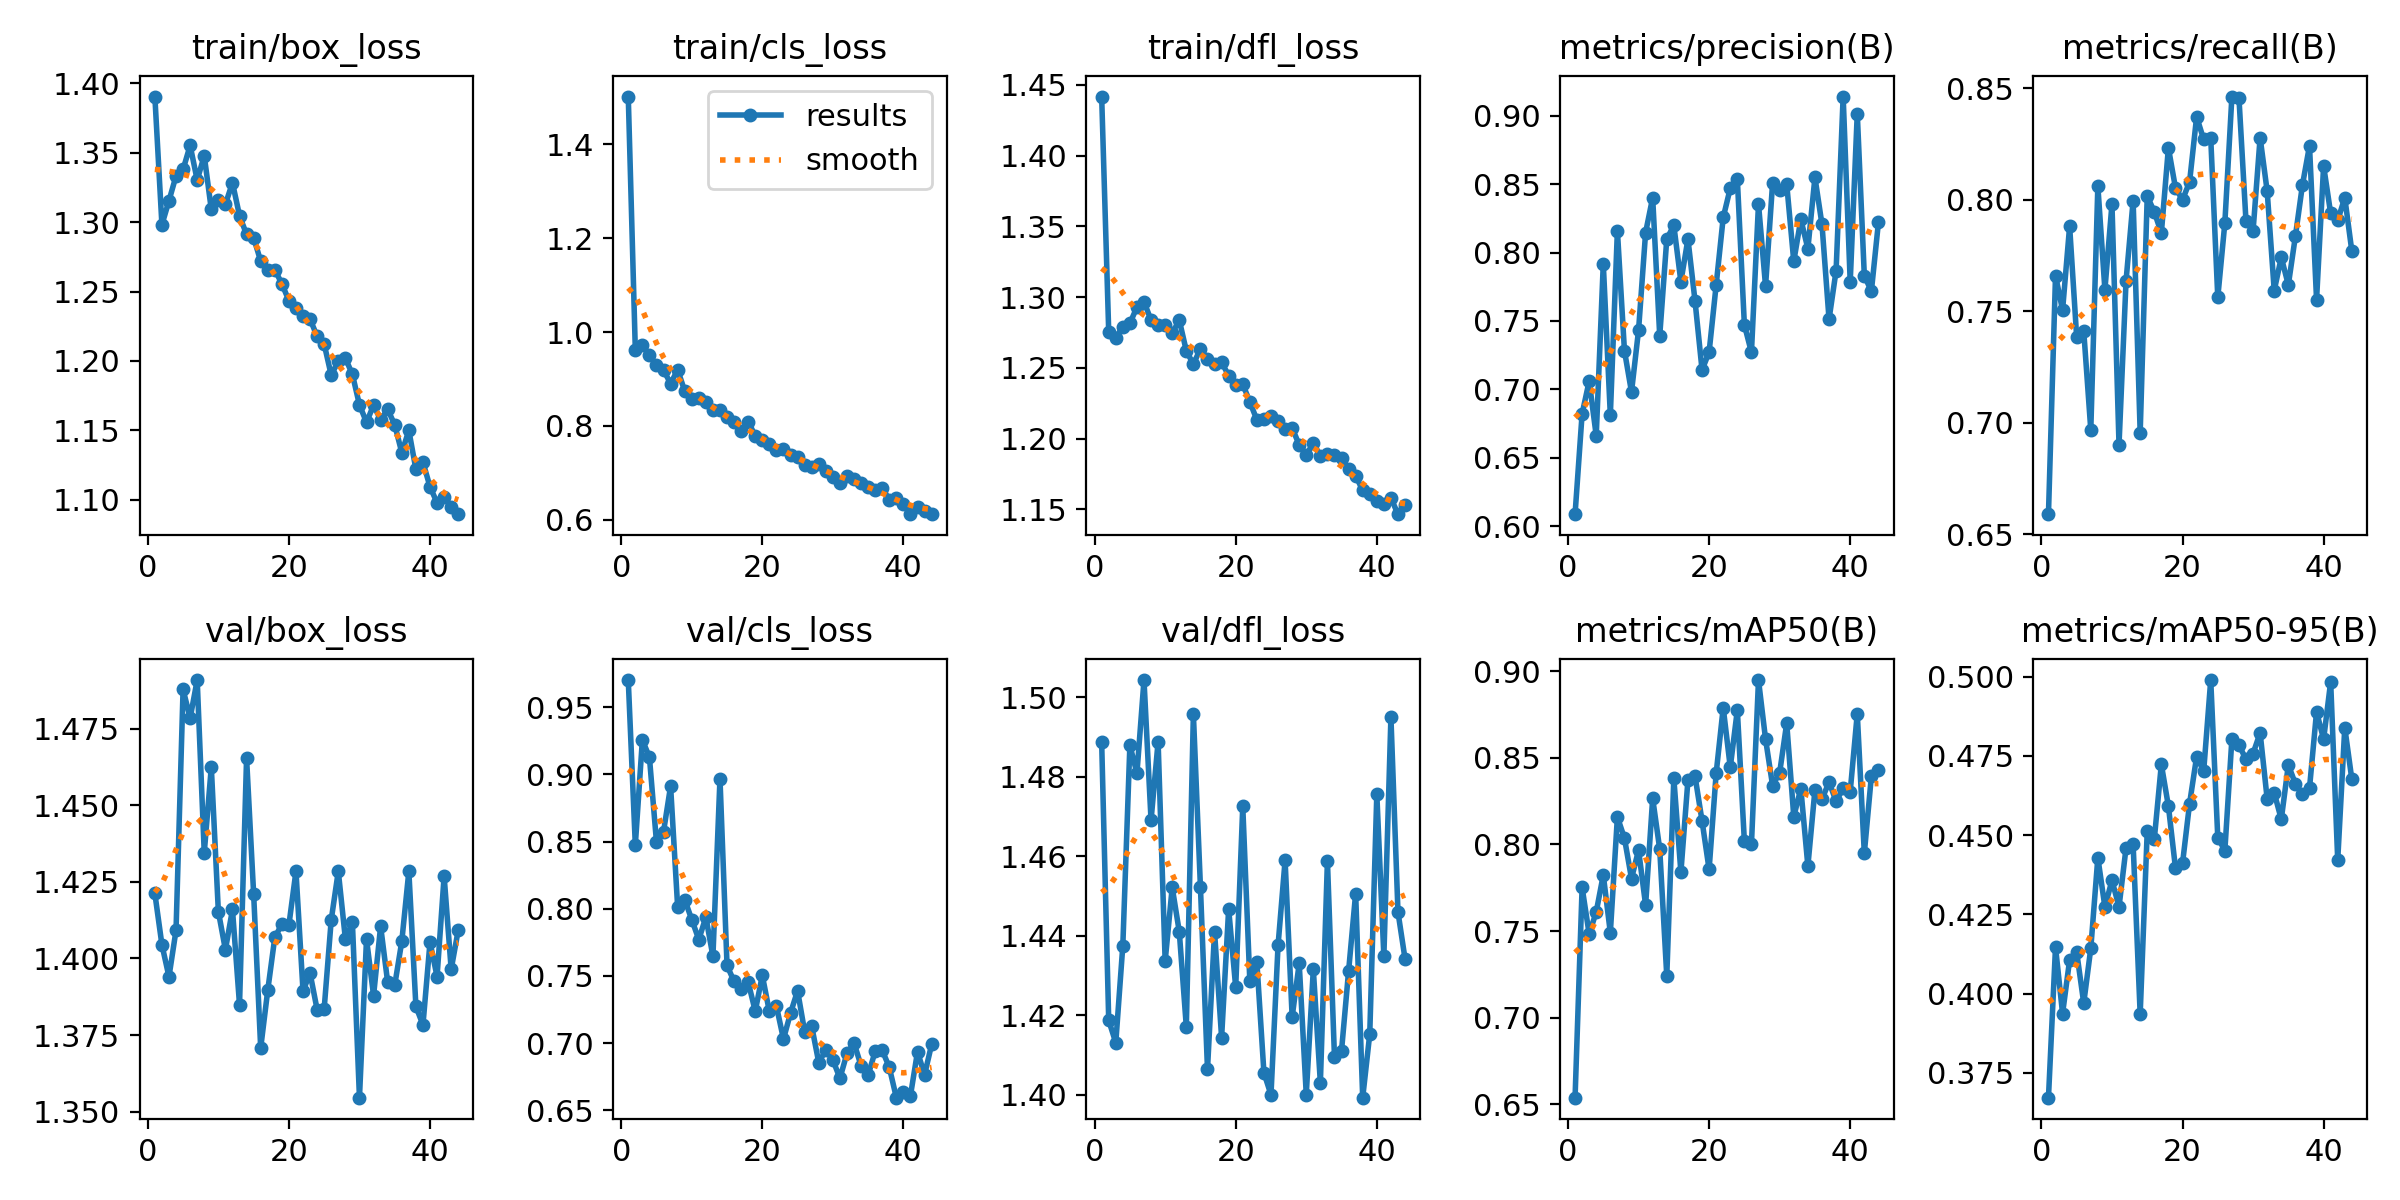

Values plotted in this chart, from the file beside it:
epoch, time, train/box_loss, train/cls_loss, train/dfl_loss, metrics/precision(B), metrics/recall(B), metrics/mAP50(B), metrics/mAP50-95(B), val/box_loss, val/cls_loss, val/dfl_loss, lr/pg0, lr/pg1, lr/pg2
1, 31.97, 1.391, 1.502, 1.442, 0.6088, 0.659, 0.6537, 0.3671, 1.421, 0.9703, 1.489, 0.003307, 0.003307, 0.07024
2, 49.73, 1.298, 0.9618, 1.276, 0.6822, 0.766, 0.7752, 0.4147, 1.404, 0.8475, 1.419, 0.006574, 0.006574, 0.04017
3, 67.22, 1.315, 0.9723, 1.271, 0.706, 0.7505, 0.7482, 0.3937, 1.394, 0.9258, 1.413, 0.009776, 0.009776, 0.01004
4, 84.74, 1.333, 0.9508, 1.279, 0.6662, 0.7881, 0.761, 0.4106, 1.409, 0.9128, 1.438, 0.009703, 0.009703, 0.009703
5, 102.3, 1.338, 0.9295, 1.281, 0.7918, 0.7384, 0.7824, 0.4131, 1.488, 0.8496, 1.488, 0.009604, 0.009604, 0.009604
6, 119.9, 1.355, 0.919, 1.293, 0.6811, 0.7411, 0.749, 0.397, 1.478, 0.8573, 1.481, 0.009505, 0.009505, 0.009505
7, 137.4, 1.33, 0.8901, 1.297, 0.816, 0.6967, 0.8159, 0.4143, 1.491, 0.8913, 1.504, 0.009406, 0.009406, 0.009406
8, 154.9, 1.348, 0.9195, 1.284, 0.7283, 0.8061, 0.8036, 0.4429, 1.434, 0.8014, 1.469, 0.009307, 0.009307, 0.009307
9, 172.5, 1.309, 0.8745, 1.28, 0.6981, 0.7596, 0.7803, 0.4273, 1.462, 0.8068, 1.489, 0.009208, 0.009208, 0.009208
10, 190, 1.316, 0.8582, 1.28, 0.7433, 0.798, 0.7968, 0.4357, 1.415, 0.7919, 1.434, 0.009109, 0.009109, 0.009109
11, 207.5, 1.313, 0.8602, 1.274, 0.8146, 0.6902, 0.765, 0.4274, 1.403, 0.7771, 1.452, 0.00901, 0.00901, 0.00901
12, 225, 1.328, 0.8518, 1.284, 0.8401, 0.7637, 0.8267, 0.446, 1.416, 0.7938, 1.441, 0.008911, 0.008911, 0.008911
13, 242.7, 1.305, 0.8336, 1.262, 0.7392, 0.7995, 0.7973, 0.4471, 1.385, 0.7646, 1.417, 0.008812, 0.008812, 0.008812
14, 260.3, 1.291, 0.8331, 1.253, 0.8099, 0.6955, 0.724, 0.3935, 1.465, 0.8969, 1.496, 0.008713, 0.008713, 0.008713
15, 277.8, 1.289, 0.8197, 1.264, 0.8198, 0.8016, 0.8382, 0.4512, 1.421, 0.7577, 1.452, 0.008614, 0.008614, 0.008614
16, 295.3, 1.272, 0.8077, 1.256, 0.7787, 0.7945, 0.7839, 0.4487, 1.371, 0.7459, 1.406, 0.008515, 0.008515, 0.008515
17, 312.8, 1.266, 0.7893, 1.253, 0.8098, 0.785, 0.8372, 0.4723, 1.39, 0.7406, 1.441, 0.008416, 0.008416, 0.008416
18, 330.3, 1.266, 0.809, 1.254, 0.7648, 0.8232, 0.8396, 0.4592, 1.407, 0.7453, 1.414, 0.008317, 0.008317, 0.008317
19, 347.8, 1.256, 0.7787, 1.244, 0.7142, 0.8053, 0.8136, 0.4396, 1.411, 0.7238, 1.447, 0.008218, 0.008218, 0.008218
20, 365.3, 1.243, 0.7695, 1.238, 0.7273, 0.7999, 0.7856, 0.4411, 1.411, 0.7503, 1.427, 0.008119, 0.008119, 0.008119
21, 382.8, 1.238, 0.7618, 1.238, 0.7763, 0.8079, 0.8411, 0.4599, 1.428, 0.7235, 1.473, 0.00802, 0.00802, 0.00802
22, 400.3, 1.232, 0.7491, 1.226, 0.8256, 0.8371, 0.879, 0.4747, 1.389, 0.7275, 1.429, 0.007921, 0.007921, 0.007921
23, 417.9, 1.23, 0.751, 1.213, 0.847, 0.827, 0.8446, 0.4702, 1.395, 0.7029, 1.433, 0.007822, 0.007822, 0.007822
24, 435.4, 1.218, 0.7386, 1.214, 0.8538, 0.8276, 0.8777, 0.4989, 1.383, 0.7223, 1.406, 0.007723, 0.007723, 0.007723
25, 453.1, 1.212, 0.7337, 1.216, 0.7471, 0.7562, 0.8018, 0.4492, 1.384, 0.7389, 1.4, 0.007624, 0.007624, 0.007624
26, 470.5, 1.19, 0.7176, 1.212, 0.7271, 0.7895, 0.8, 0.4451, 1.413, 0.7085, 1.438, 0.007525, 0.007525, 0.007525
27, 488, 1.2, 0.7118, 1.207, 0.8355, 0.8462, 0.895, 0.4803, 1.428, 0.7125, 1.459, 0.007426, 0.007426, 0.007426
28, 505.5, 1.202, 0.7195, 1.208, 0.7755, 0.8457, 0.8609, 0.4784, 1.406, 0.6855, 1.42, 0.007327, 0.007327, 0.007327
29, 523, 1.19, 0.7044, 1.196, 0.8509, 0.7902, 0.834, 0.4739, 1.412, 0.6946, 1.433, 0.007228, 0.007228, 0.007228
30, 540.5, 1.168, 0.6918, 1.189, 0.8456, 0.786, 0.8415, 0.4757, 1.355, 0.6875, 1.4, 0.007129, 0.007129, 0.007129
31, 557.9, 1.156, 0.6776, 1.197, 0.85, 0.8278, 0.8701, 0.4823, 1.406, 0.6737, 1.432, 0.00703, 0.00703, 0.00703
32, 575.5, 1.168, 0.693, 1.188, 0.7936, 0.8038, 0.8161, 0.4614, 1.388, 0.6923, 1.403, 0.006931, 0.006931, 0.006931
33, 593.1, 1.158, 0.6864, 1.189, 0.8243, 0.7592, 0.8323, 0.4634, 1.41, 0.7, 1.459, 0.006832, 0.006832, 0.006832
34, 610.7, 1.165, 0.6782, 1.189, 0.8028, 0.7741, 0.7875, 0.455, 1.392, 0.683, 1.409, 0.006733, 0.006733, 0.006733
35, 628.1, 1.154, 0.6696, 1.186, 0.8549, 0.7618, 0.8315, 0.4722, 1.391, 0.6761, 1.411, 0.006634, 0.006634, 0.006634
36, 645.6, 1.134, 0.6635, 1.178, 0.8205, 0.7836, 0.8262, 0.4662, 1.406, 0.6938, 1.431, 0.006535, 0.006535, 0.006535
37, 663, 1.15, 0.6672, 1.174, 0.7512, 0.8066, 0.8361, 0.4628, 1.428, 0.6946, 1.451, 0.006436, 0.006436, 0.006436
38, 680.5, 1.122, 0.6432, 1.163, 0.7868, 0.8241, 0.8249, 0.4648, 1.384, 0.6819, 1.399, 0.006337, 0.006337, 0.006337
39, 698, 1.127, 0.6468, 1.161, 0.914, 0.7552, 0.8325, 0.4889, 1.378, 0.6593, 1.415, 0.006238, 0.006238, 0.006238
40, 715.6, 1.109, 0.6329, 1.156, 0.7785, 0.8151, 0.8306, 0.4803, 1.405, 0.6634, 1.476, 0.006139, 0.006139, 0.006139
41, 733.1, 1.098, 0.612, 1.154, 0.9015, 0.7938, 0.8755, 0.4984, 1.394, 0.6608, 1.435, 0.00604, 0.00604, 0.00604
42, 750.7, 1.102, 0.628, 1.158, 0.7831, 0.7907, 0.7949, 0.4421, 1.427, 0.6935, 1.495, 0.005941, 0.005941, 0.005941
43, 768.2, 1.095, 0.6187, 1.147, 0.7718, 0.8009, 0.8395, 0.4839, 1.396, 0.6763, 1.446, 0.005842, 0.005842, 0.005842
44, 785.7, 1.09, 0.6124, 1.153, 0.8221, 0.7769, 0.8428, 0.4676, 1.409, 0.699, 1.434, 0.005743, 0.005743, 0.005743
